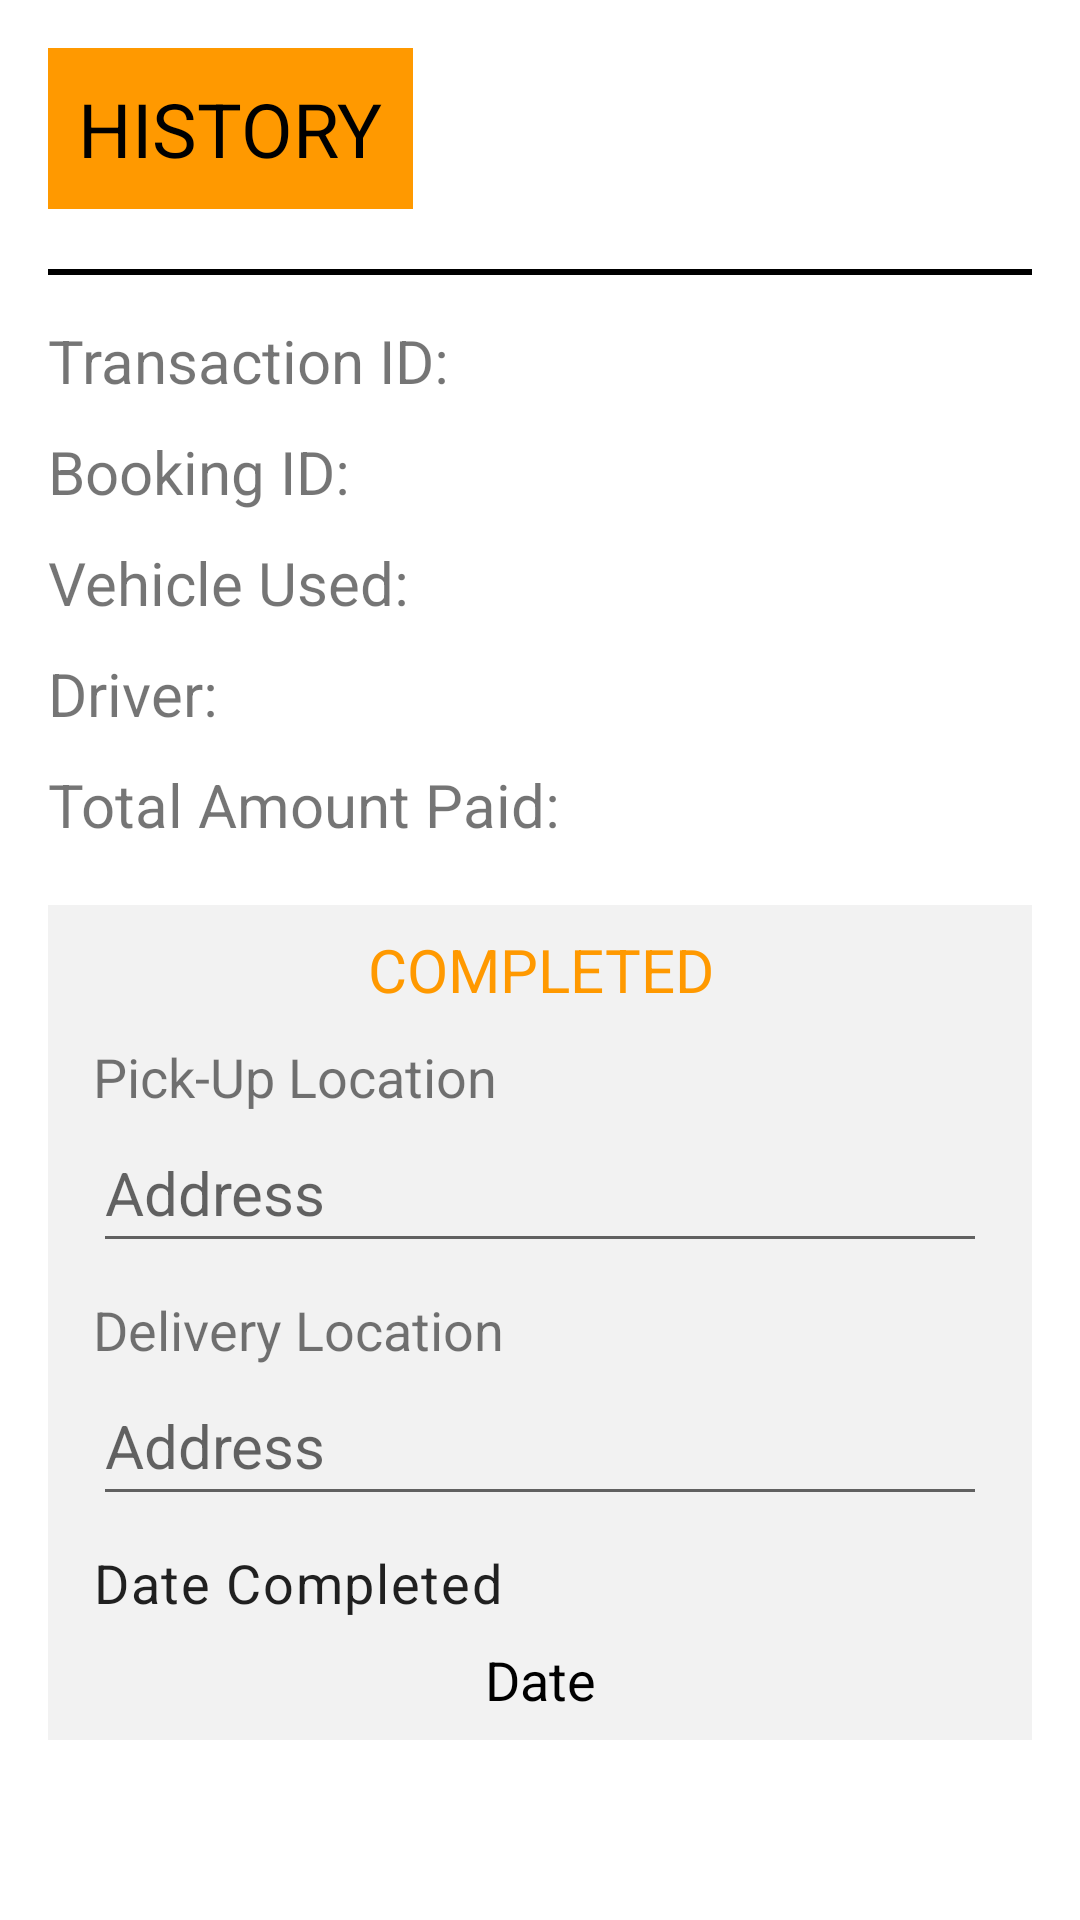

Reconstruct the res/layout file that produces this screen, plus the resources it refers to.
<!-- AndroidManifest.xml: application theme Theme.EHAKOTAPP -->
<!-- res/layout/activity_client_view_history.xml -->
<?xml version="1.0" encoding="utf-8"?>
<LinearLayout xmlns:android="http://schemas.android.com/apk/res/android"
    xmlns:app="http://schemas.android.com/apk/res-auto"
    xmlns:tools="http://schemas.android.com/tools"
    android:layout_width="match_parent"
    android:layout_height="match_parent"
    tools:context=".ClientViewHistory"
    android:orientation="vertical"
    android:padding="16dp">

    <TextView
        android:text="HISTORY"
        android:textColor="@color/black"
        android:layout_width="wrap_content"
        android:layout_height="wrap_content"
        android:textSize="25sp"
        android:background="#ff9900"
        android:padding="10dp"
        />

    <LinearLayout
        android:layout_width="match_parent"
        android:layout_height="2dp"
        android:background="@color/black"
        android:layout_marginTop="20dp">
    </LinearLayout>

    <LinearLayout
        android:layout_width="match_parent"
        android:layout_height="wrap_content"
        android:orientation="vertical"
        android:layout_marginTop="15dp">

        <TextView
            android:id="@+id/txtPaymentIDHistory"
            android:layout_width="wrap_content"
            android:layout_height="wrap_content"
            android:textSize="20sp"
            android:text="Transaction ID: "/>

        <TextView
            android:id="@+id/txtBookIDHistory"
            android:layout_width="wrap_content"
            android:layout_height="wrap_content"
            android:textSize="20sp"
            android:text="Booking ID: "
            android:layout_marginTop="10dp"/>

        <TextView
            android:id="@+id/txtVehicleHistory"
            android:layout_width="wrap_content"
            android:layout_height="wrap_content"
            android:textSize="20sp"
            android:text="Vehicle Used: "
            android:layout_marginTop="10dp"/>

        <TextView
            android:id="@+id/txtDriverHistory"
            android:layout_width="wrap_content"
            android:layout_height="wrap_content"
            android:textSize="20sp"
            android:text="Driver: "
            android:layout_marginTop="10dp"/>

        <TextView
            android:id="@+id/txtAmountHistory"
            android:layout_width="wrap_content"
            android:layout_height="wrap_content"
            android:textSize="20sp"
            android:text="Total Amount Paid: "
            android:layout_marginTop="10dp"/>


    </LinearLayout>

    <LinearLayout
        android:layout_width="match_parent"
        android:layout_height="wrap_content"
        android:orientation="vertical"

        android:paddingHorizontal="15dp"
        android:layout_marginTop="20dp"
        android:background="#f2f2f2"
        android:paddingVertical="8dp">

        <TextView
            android:id="@+id/txtBookingStatus"
            android:layout_width="match_parent"
            android:layout_height="wrap_content"
            android:gravity="center"
            android:text="COMPLETED"
            android:textSize="20sp"
            android:textColor="#ff9900"
            android:layout_marginBottom="10dp"/>

        <TextView
            android:layout_width="match_parent"
            android:layout_height="wrap_content"
            android:gravity="left"
            android:text="Pick-Up Location"
            android:textSize="18sp"
            />

        <EditText
            android:id="@+id/editPickupHistory"
            android:layout_width="match_parent"
            android:layout_height="50dp"
            android:hint="Address"
            android:textSize="20sp"
            android:focusable="false"
            android:clickable="false"/>

        <TextView
            android:layout_width="match_parent"
            android:layout_height="wrap_content"
            android:gravity="left"
            android:text="Delivery Location"
            android:textSize="18sp"
            android:layout_marginTop="10dp"
            />

        <EditText
            android:id="@+id/editDeliveryHistory"
            android:layout_width="match_parent"
            android:layout_height="50dp"
            android:textSize="20sp"
            android:hint="Address"
            android:focusable="false"
            android:clickable="false"
            />

        <TextView
            android:layout_width="match_parent"
            android:layout_height="wrap_content"
            android:gravity="left"
            android:text="Date Completed"
            style="@style/TextAppearance.Material3.BodyLarge"
            android:textSize="18sp"
            android:layout_marginTop="10dp"
            />

        <TextView
            android:id="@+id/txtDateHistory"
            android:layout_width="match_parent"
            android:layout_height="wrap_content"
            android:layout_marginHorizontal="50dp"
            android:layout_marginTop="8dp"
            android:gravity="center"
            android:text="Date"
            android:textSize="18sp"
            android:textColor="@color/black"
            />
    </LinearLayout>

</LinearLayout>
<!-- resources referenced by this layout -->
<resources>
  <style name="Theme.EHAKOTAPP" parent="Theme.MaterialComponents.DayNight.DarkActionBar">
          
          <item name="colorPrimary">@color/purple_500</item>
          <item name="colorPrimaryVariant">@color/purple_700</item>
          <item name="colorOnPrimary">@color/white</item>
          
          <item name="colorSecondary">@color/teal_200</item>
          <item name="colorSecondaryVariant">@color/teal_700</item>
          <item name="colorOnSecondary">@color/black</item>
          
          <item name="android:statusBarColor" tools:targetApi="l">?attr/colorPrimaryVariant</item>
          
      </style>
  <!-- not gathered from this repository: default colours our renderer supplied (Android Studio template values) -->
  <color name="purple_500">#FF6200EE</color>
  <color name="purple_700">#FF3700B3</color>
  <color name="teal_200">#FF03DAC5</color>
  <color name="teal_700">#FF018786</color>
  <color name="black">#FF000000</color>
  <color name="white">#FFFFFFFF</color>
</resources>
